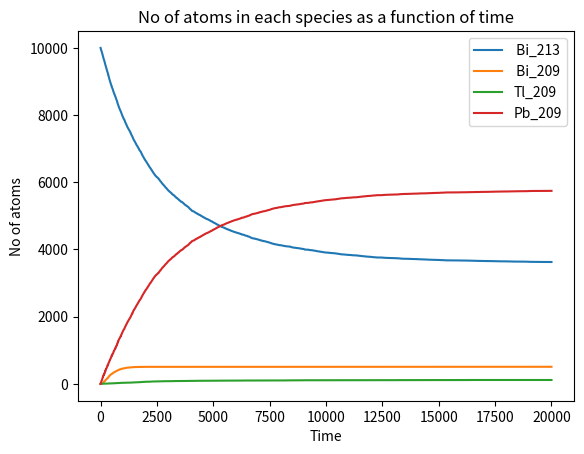

Source code (Python):
import numpy as np
import matplotlib.pyplot as plt

Arr_Bi_213 = []
Arr_Pb_209 =[]
Arr_Tl_209 = []
Arr_Bi_209 = []

Bi_213 = 10000
Pb_209 = 0
Tl_209 = 0
Bi_209 = 0

time = 20000
# we will be using the binomial distribution for all the atoms in a time instant  instead of performing bernoulli trials for each atoms

for i in range(0, time):

    decay1 = np.random.binomial(n = Pb_209, p = 2**(-i/ (3.3* 60) )*np.log(2) / (3.3*60), size = 1)
    Pb_209 = Pb_209 - decay1
    Bi_209 = Bi_209 + decay1

    decay2 = np.random.binomial(n = Tl_209, p = 2**(-i/(4.4* 60) )*np.log(2) / (4.4*60), size = 1)
    Tl_209 = Tl_209 - decay2
    Pb_209 = Pb_209 + decay2

    decay3 = np.random.binomial(n = Bi_213, p = 2**(-i/(46* 60) )*np.log(2) / (46*60), size = 1)
    choice = np.random.binomial(n = decay3, p = 2.09 / 100, size=1 )
    
    Bi_213 = Bi_213 - decay3
    Tl_209 = Tl_209 + choice
    Pb_209 = Pb_209 + decay3 - choice

    Arr_Bi_213.append(Bi_213)
    Arr_Bi_209.append(Bi_209)
    Arr_Pb_209.append(Pb_209)
    Arr_Tl_209.append(Tl_209)

t = np.arange(1, time + 1)

plt.plot(t, Arr_Bi_213)
plt.plot(t, Arr_Bi_209)
plt.plot(t, Arr_Tl_209)
plt.plot(t, Arr_Pb_209)
plt.xlabel("Time")
plt.ylabel("No of atoms")
plt.title("No of atoms in each species as a function of time")
plt.legend([" Bi_213", " Bi_209", "Tl_209", "Pb_209"])
# plt.savefig("Q2.png")
plt.show()




